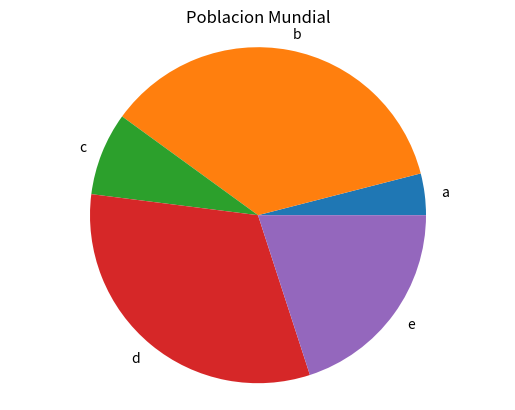

This figure's Python source: (Note: this script raises an exception after producing the figure.)
import matplotlib.pyplot as plt

def generate_bar_chart(name, labels, values):

    fig, ax = plt.subplots()
    ax.bar(labels,values)
    ax.set_title(f'Pais {name}')
    plt.savefig(f'./imgs/{name}.png') #Almacena la imagen del pais seleccionado
    plt.close()

def generate_pie_chart(labels,values):
    fig,ax = plt.subplots()
    ax.pie(values,labels=labels)
    ax.set_title('Poblacion Mundial')
    ax.axis('equal')
    plt.savefig('./imgs/chart_pie_final.png')
    plt.close()

if __name__ == '__main__':
    labels = ['a','b','c','d','e']
    values = [10,90,20,80,50]
    #generate_bar_chart(labels, values)
    generate_pie_chart(labels,values)